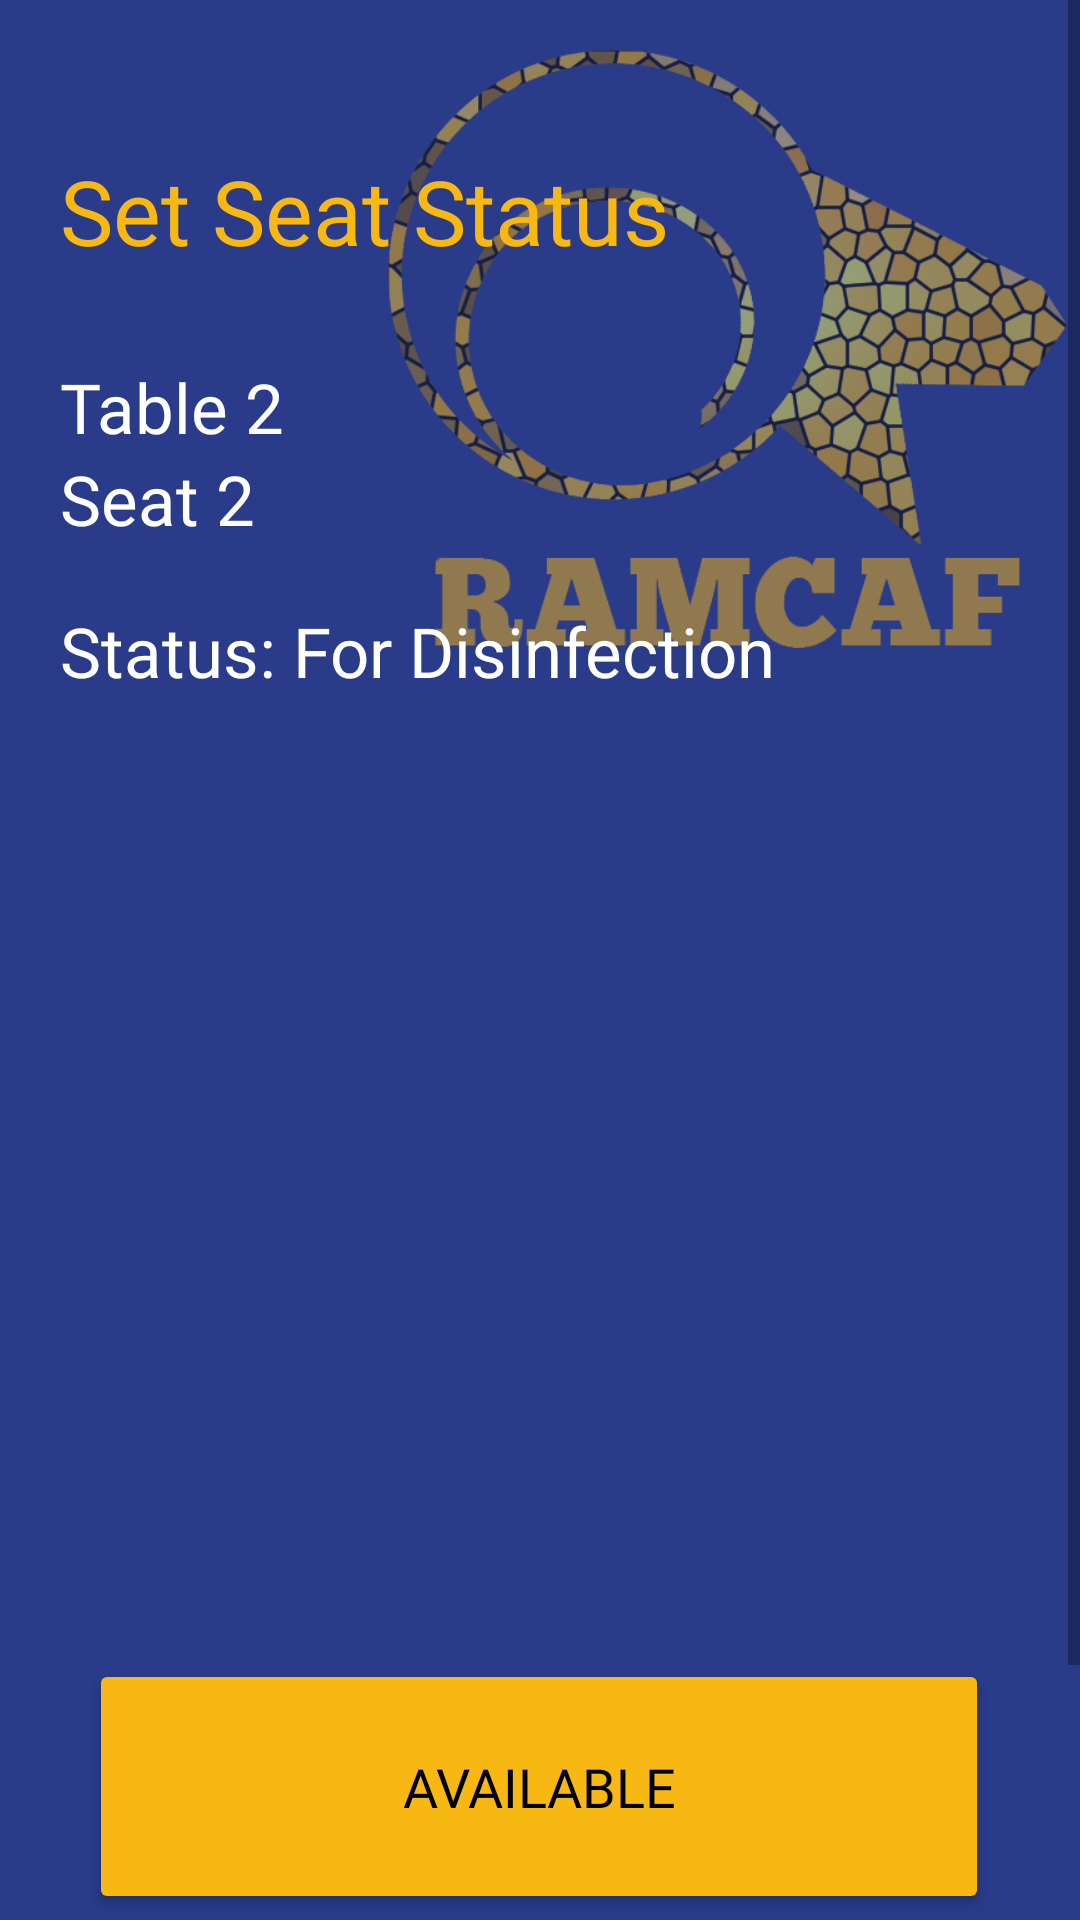

Layout XML and referenced resources for this Android screen:
<!-- AndroidManifest.xml: application theme Theme.RAMCaf -->
<!-- res/layout/activity_staff_disinfect.xml -->
<?xml version="1.0" encoding="utf-8"?>
<androidx.constraintlayout.widget.ConstraintLayout xmlns:android="http://schemas.android.com/apk/res/android"
    xmlns:app="http://schemas.android.com/apk/res-auto"
    xmlns:tools="http://schemas.android.com/tools"
    android:layout_width="match_parent"
    android:layout_height="match_parent"
    android:background="@color/ramcaf_blue"
    tools:context=".StaffDisinfect">

    <ScrollView
        android:layout_width="match_parent"
        android:layout_height="match_parent"
        tools:layout_editor_absoluteX="0dp"
        tools:layout_editor_absoluteY="-111dp">

        <androidx.constraintlayout.widget.ConstraintLayout
            android:layout_width="match_parent"
            android:layout_height="wrap_content"
            android:background="@color/ramcaf_blue"
            tools:context=".UserCheckSeat">

            <ImageView
                android:id="@+id/imgBGLogo"
                android:layout_width="227dp"
                android:layout_height="234dp"
                android:layout_marginStart="200dp"
                android:layout_marginTop="4dp"
                android:layout_marginEnd="4dp"
                android:layout_marginBottom="500dp"
                android:alpha="0.5"
                android:src="@drawable/ramcaf_logo_with_name"
                app:layout_constraintBottom_toBottomOf="parent"
                app:layout_constraintEnd_toEndOf="parent"
                app:layout_constraintHorizontal_bias="1.0"
                app:layout_constraintStart_toStartOf="parent"
                app:layout_constraintTop_toTopOf="parent"
                app:layout_constraintVertical_bias="0.003" />

            <TextView
                android:id="@+id/txtHelloUser"
                android:layout_width="wrap_content"
                android:layout_height="wrap_content"
                android:layout_marginStart="20dp"
                android:layout_marginTop="50dp"
                android:layout_marginEnd="5dp"
                android:fontFamily="@font/chunkfive_ex"
                android:text="@string/user_setstatus"
                android:textAlignment="center"
                android:textColor="@color/ramcaf_yellow"
                android:textSize="30sp"
                app:layout_constraintEnd_toEndOf="parent"
                app:layout_constraintHorizontal_bias="0.0"
                app:layout_constraintStart_toStartOf="parent"
                app:layout_constraintTop_toTopOf="parent" />

            <TextView
                android:id="@+id/txtSeatNumber"
                android:layout_width="wrap_content"
                android:layout_height="wrap_content"
                android:layout_marginStart="20dp"
                android:fontFamily="@font/chunkfive_ex"
                android:text="Seat 2"
                android:textColor="@color/white"
                android:textSize="23dp"
                app:layout_constraintBottom_toTopOf="@+id/btnToAvailable"
                app:layout_constraintEnd_toEndOf="parent"
                app:layout_constraintHorizontal_bias="0.0"
                app:layout_constraintStart_toStartOf="parent"
                app:layout_constraintTop_toBottomOf="@+id/txtTableNumber"
                app:layout_constraintVertical_bias="0.0" />

            <TextView
                android:id="@+id/txtTableNumber"
                android:layout_width="wrap_content"
                android:layout_height="wrap_content"
                android:layout_marginStart="20dp"
                android:layout_marginTop="30dp"
                android:fontFamily="@font/chunkfive_ex"
                android:text="Table 2"
                android:textColor="@color/white"
                android:textSize="23dp"
                app:layout_constraintBottom_toTopOf="@+id/btnToAvailable"
                app:layout_constraintEnd_toEndOf="parent"
                app:layout_constraintHorizontal_bias="0.0"
                app:layout_constraintStart_toStartOf="parent"
                app:layout_constraintTop_toBottomOf="@+id/txtHelloUser"
                app:layout_constraintVertical_bias="0.0" />

            <TextView
                android:id="@+id/txtStatus"
                android:layout_width="wrap_content"
                android:layout_height="wrap_content"
                android:layout_marginStart="20dp"
                android:layout_marginTop="20dp"
                android:layout_marginBottom="56dp"
                android:fontFamily="@font/chunkfive_ex"
                android:text="Status: For Disinfection"
                android:textColor="@color/white"
                android:textSize="23dp"
                app:layout_constraintBottom_toTopOf="@+id/btnToAvailable"
                app:layout_constraintEnd_toEndOf="parent"
                app:layout_constraintHorizontal_bias="0.0"
                app:layout_constraintStart_toStartOf="parent"
                app:layout_constraintTop_toBottomOf="@+id/txtSeatNumber"
                app:layout_constraintVertical_bias="0.0" />

            <Button
                android:id="@+id/btnToAvailable"
                android:layout_width="300dp"
                android:layout_height="85dp"
                android:layout_marginTop="550dp"
                android:layout_marginBottom="100dp"
                android:fontFamily="@font/chunkfive_ex"
                android:text="@string/staff_available"
                android:textColor="@color/black"
                android:textSize="18dp"
                app:backgroundTint="@color/ramcaf_yellow"
                app:layout_constraintBottom_toBottomOf="parent"
                app:layout_constraintEnd_toEndOf="parent"
                app:layout_constraintHorizontal_bias="0.495"
                app:layout_constraintStart_toStartOf="parent"
                app:layout_constraintTop_toTopOf="parent"
                app:layout_constraintVertical_bias="1.0" />

        </androidx.constraintlayout.widget.ConstraintLayout>

    </ScrollView>

</androidx.constraintlayout.widget.ConstraintLayout>
<!-- resources referenced by this layout -->
<resources>
  <color name="black">#FF000000</color>
  <color name="ramcaf_blue">#293B89</color>
  <color name="ramcaf_yellow">#F8B813</color>
  <color name="white">#FFFFFFFF</color>
  <!-- drawable ramcaf_logo_with_name: png bitmap (drawable, 93360 bytes) -->
  <string name="staff_available">Available</string>
  <string name="user_setstatus">Set Seat Status</string>
  <style name="Theme.RAMCaf" parent="Theme.MaterialComponents.DayNight.NoActionBar">
          
          <item name="colorPrimary">@color/ramcaf_blue</item>
          <item name="colorPrimaryVariant">@color/ramcaf_blue</item>
          <item name="colorOnPrimary">@color/white</item>
          
          <item name="colorSecondary">@color/teal_200</item>
          <item name="colorSecondaryVariant">@color/teal_700</item>
          <item name="colorOnSecondary">@color/black</item>
          
          <item name="android:statusBarColor" tools:targetApi="l">?attr/colorPrimaryVariant</item>
          
      </style>
  <color name="teal_200">#FF03DAC5</color>
  <color name="teal_700">#FF018786</color>
</resources>
